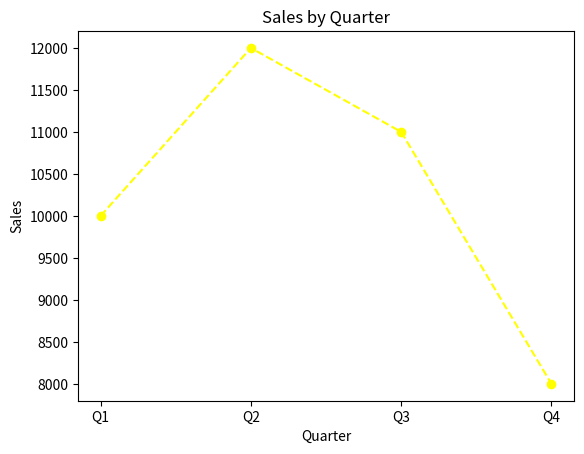

Write Python code to recreate this figure.
#need to install matplotlib

import matplotlib.pyplot as plt

x = ['Q1','Q2','Q3','Q4']
y=[10000,12000,11000,8000]
plt.xlabel('Quarter')
plt.ylabel('Sales')
plt.title('Sales by Quarter')
#plt.bar(x,y)
plt.plot(x,y,marker='o', color='yellow', linestyle='--')
plt.show()